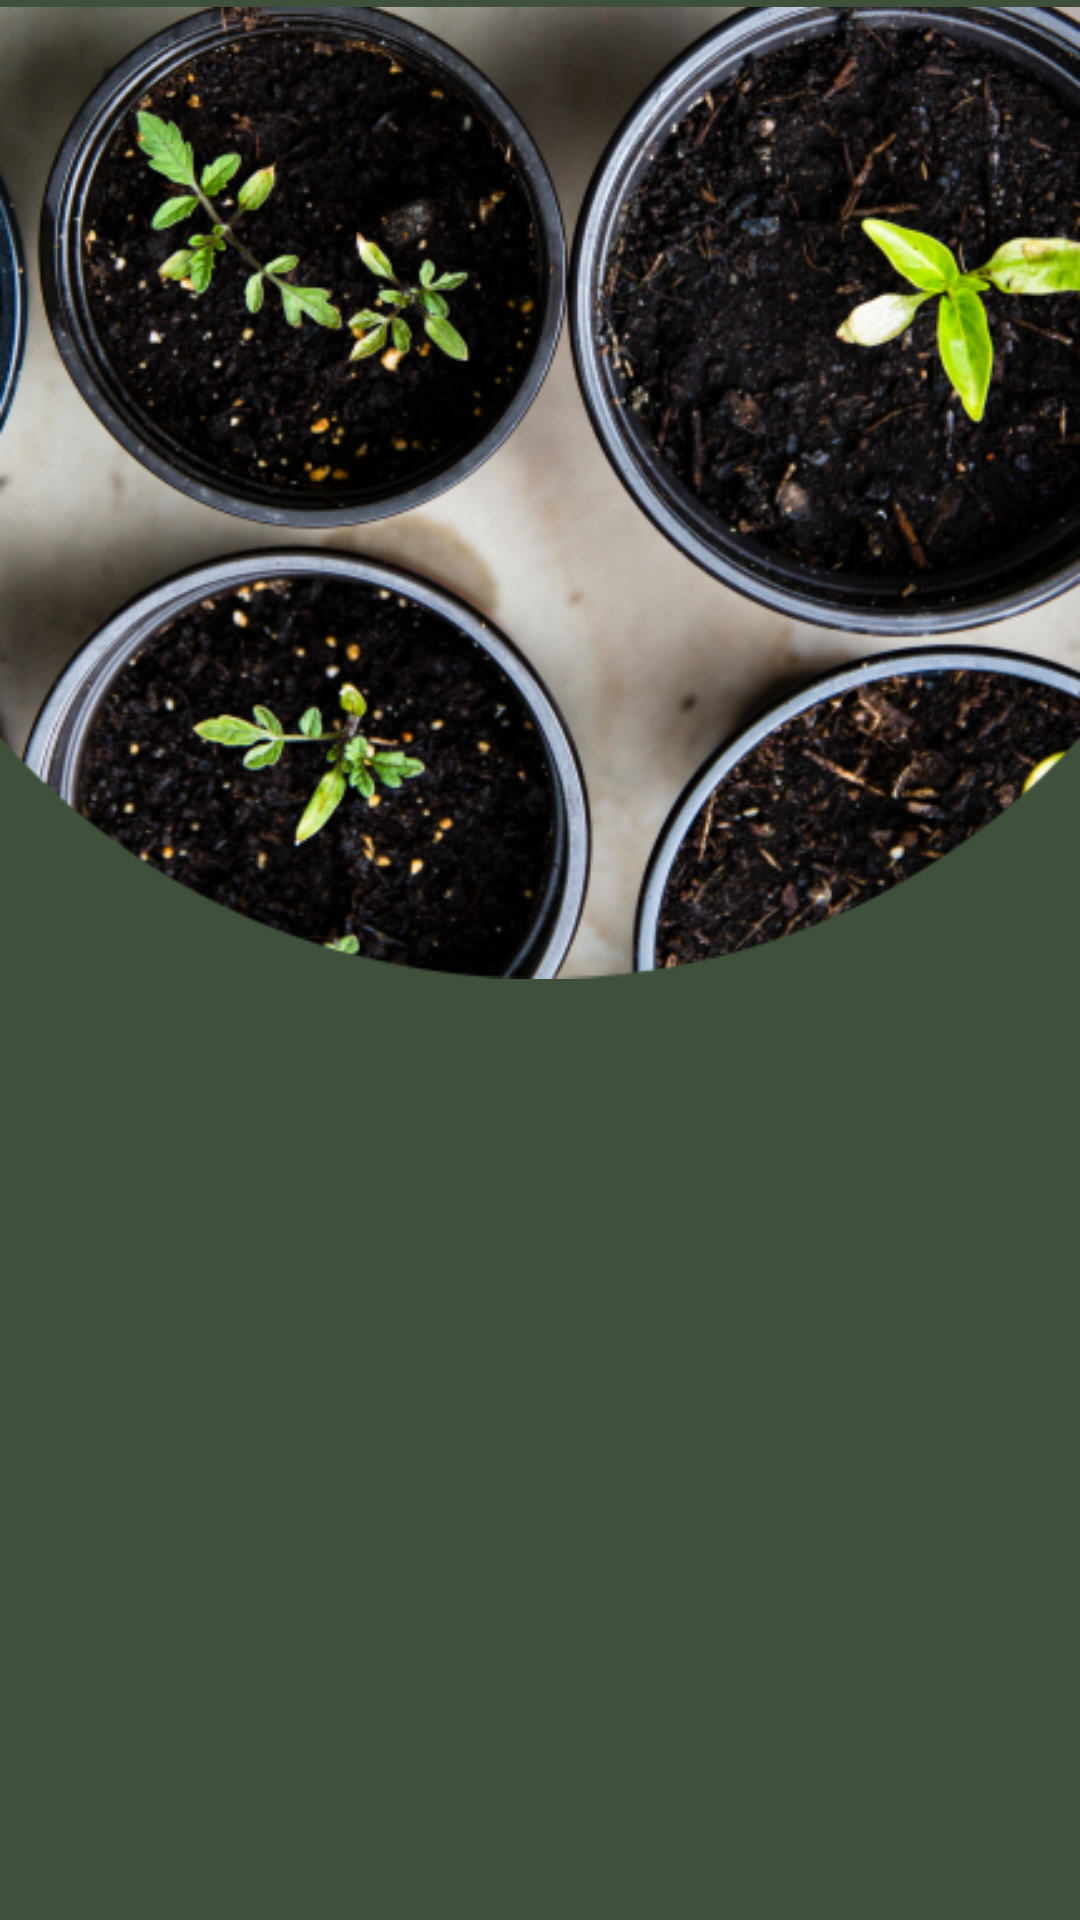

This screen was rendered from an Android layout file. Write that file and the resources it references.
<!-- AndroidManifest.xml: application theme Theme.Organeco -->
<!-- res/layout/activity_onboarding.xml -->
<?xml version="1.0" encoding="utf-8"?>
<androidx.constraintlayout.motion.widget.MotionLayout xmlns:android="http://schemas.android.com/apk/res/android"
    xmlns:app="http://schemas.android.com/apk/res-auto"
    xmlns:tools="http://schemas.android.com/tools"
    android:layout_width="match_parent"
    android:layout_height="match_parent"
    android:background="@color/green_700"
    app:layoutDescription="@xml/activity_onboarding_scene"
    tools:context=".view.activity.start.OnboardingActivity">

    <Button
        android:id="@+id/btnStarted"
        style="@style/textH4White"
        android:layout_width="0dp"
        android:layout_height="60dp"
        android:layout_marginStart="24dp"
        android:layout_marginEnd="24dp"
        android:alpha="0"
        android:background="@drawable/rounded_bg_button"
        android:text="@string/get_started"
        android:textAllCaps="false"
        app:layout_constraintBottom_toTopOf="@+id/menu2"
        app:layout_constraintEnd_toEndOf="parent"
        app:layout_constraintStart_toStartOf="parent" />

    <ImageView
        android:id="@+id/ivPlant1"
        android:layout_width="wrap_content"
        android:layout_height="wrap_content"
        android:layout_marginTop="-30dp"
        android:contentDescription="@string/background_plant"
        app:layout_constraintEnd_toEndOf="parent"
        app:layout_constraintHorizontal_bias="0.0"
        app:layout_constraintStart_toStartOf="parent"
        app:layout_constraintTop_toTopOf="parent"
        app:srcCompat="@drawable/img" />

    <ImageView
        android:id="@+id/logoMenu1"
        android:layout_width="0dp"
        android:layout_height="300dp"
        android:layout_marginStart="16dp"
        android:contentDescription="@string/logo_srp"
        android:src="@drawable/image1"
        app:layout_constraintBottom_toBottomOf="parent"
        app:layout_constraintStart_toEndOf="parent"
        app:layout_constraintTop_toTopOf="parent"
        app:layout_constraintVertical_bias="0.3" />

    <ImageView
        android:id="@+id/logoMenu2"
        android:layout_width="0dp"
        android:layout_height="300dp"
        android:contentDescription="@string/emission_gas"
        android:src="@drawable/image2"
        app:layout_constraintBottom_toBottomOf="parent"
        app:layout_constraintStart_toEndOf="parent"
        app:layout_constraintTop_toTopOf="parent"
        app:layout_constraintVertical_bias="0.3" />

    <ImageView
        android:id="@+id/logoMenu3"
        android:layout_width="0dp"
        android:layout_height="300dp"
        android:contentDescription="@string/friendly_fertilizer"
        android:src="@drawable/image3"
        app:layout_constraintBottom_toBottomOf="parent"
        app:layout_constraintStart_toEndOf="parent"
        app:layout_constraintTop_toTopOf="parent"
        app:layout_constraintVertical_bias="0.3" />

    <ImageView
        android:id="@+id/logoMenu4"
        android:layout_width="0dp"
        android:layout_height="300dp"
        android:contentDescription="@string/agricultural_practices"
        android:src="@drawable/image4"
        app:layout_constraintBottom_toBottomOf="parent"
        app:layout_constraintStart_toEndOf="parent"
        app:layout_constraintTop_toTopOf="parent"
        app:layout_constraintVertical_bias="0.3" />

    <TextView
        android:id="@+id/titleMenu1"
        style="@style/textH2White"
        android:layout_width="0dp"
        android:layout_height="wrap_content"
        android:layout_marginTop="16dp"
        android:gravity="center_horizontal"
        android:text="@string/title_menu_1"
        app:layout_constraintEnd_toEndOf="@+id/logoMenu1"
        app:layout_constraintStart_toStartOf="@+id/logoMenu1"
        app:layout_constraintTop_toBottomOf="@+id/logoMenu1" />

    <TextView
        android:id="@+id/descMenu1"
        style="@style/textRegular1White"
        android:layout_width="0dp"
        android:layout_height="wrap_content"
        android:layout_marginTop="8dp"
        android:fontFamily="sans-serif-condensed-light"
        android:gravity="center_horizontal"
        android:text="@string/desc_menu_1"
        app:layout_constraintEnd_toEndOf="@+id/titleMenu1"
        app:layout_constraintStart_toStartOf="@+id/titleMenu1"
        app:layout_constraintTop_toBottomOf="@+id/titleMenu1" />

    <TextView
        android:id="@+id/titleMenu2"
        style="@style/textH2White"
        android:layout_width="0dp"
        android:layout_height="wrap_content"
        android:layout_marginTop="16dp"
        android:gravity="center_horizontal"
        android:text="@string/title_menu_2"
        app:layout_constraintEnd_toEndOf="@+id/logoMenu2"
        app:layout_constraintStart_toStartOf="@+id/logoMenu2"
        app:layout_constraintTop_toBottomOf="@+id/logoMenu2" />

    <TextView
        android:id="@+id/descMenu2"
        style="@style/textRegular1White"
        android:layout_width="0dp"
        android:layout_height="wrap_content"
        android:layout_marginTop="8dp"
        android:fontFamily="sans-serif-condensed-light"
        android:gravity="center_horizontal"
        android:text="@string/desc_menu_2"
        app:layout_constraintEnd_toEndOf="@+id/titleMenu2"
        app:layout_constraintStart_toStartOf="@+id/titleMenu2"
        app:layout_constraintTop_toBottomOf="@+id/titleMenu2" />

    <TextView
        android:id="@+id/titleMenu3"
        style="@style/textH2White"
        android:layout_width="0dp"
        android:layout_height="wrap_content"
        android:layout_marginTop="16dp"
        android:gravity="center_horizontal"
        android:text="@string/title_menu_3"
        app:layout_constraintEnd_toEndOf="@+id/logoMenu3"
        app:layout_constraintStart_toStartOf="@+id/logoMenu3"
        app:layout_constraintTop_toBottomOf="@+id/logoMenu3" />

    <TextView
        android:id="@+id/descMenu3"
        style="@style/textRegular1White"
        android:layout_width="0dp"
        android:layout_height="wrap_content"
        android:layout_marginTop="8dp"
        android:fontFamily="sans-serif-condensed-light"
        android:gravity="center_horizontal"
        android:text="@string/desc_menu_3"
        app:layout_constraintEnd_toEndOf="@+id/titleMenu3"
        app:layout_constraintStart_toStartOf="@+id/titleMenu3"
        app:layout_constraintTop_toBottomOf="@+id/titleMenu3" />

    <TextView
        android:id="@+id/titleMenu4"
        style="@style/textH2White"
        android:layout_width="0dp"
        android:layout_height="wrap_content"
        android:layout_marginTop="16dp"
        android:gravity="center_horizontal"
        android:text="@string/title_menu_4"
        app:layout_constraintEnd_toEndOf="@+id/logoMenu4"
        app:layout_constraintStart_toStartOf="@+id/logoMenu4"
        app:layout_constraintTop_toBottomOf="@+id/logoMenu4" />

    <TextView
        android:id="@+id/descMenu4"
        style="@style/textRegular1White"
        android:layout_width="0dp"
        android:layout_height="wrap_content"
        android:layout_marginTop="8dp"
        android:fontFamily="sans-serif-condensed-light"
        android:gravity="center_horizontal"
        android:text="@string/desc_menu_4"
        app:layout_constraintEnd_toEndOf="@+id/titleMenu4"
        app:layout_constraintStart_toStartOf="@+id/titleMenu4"
        app:layout_constraintTop_toBottomOf="@+id/titleMenu4" />

    <androidx.appcompat.widget.AppCompatButton
        android:id="@+id/btnGuest"
        style="@style/textH4White"
        android:layout_width="0dp"
        android:layout_height="60dp"
        android:layout_marginStart="24dp"
        android:layout_marginEnd="24dp"
        android:alpha="0"
        android:background="@drawable/rounded_bg_button_three"
        android:text="@string/guest"
        android:textAllCaps="false"
        app:layout_constraintBottom_toTopOf="@+id/btnStarted"
        app:layout_constraintEnd_toEndOf="parent"
        app:layout_constraintStart_toStartOf="parent" />

    <androidx.constraintlayout.utils.widget.ImageFilterView
        android:id="@+id/menu1"
        android:layout_width="12dp"
        android:layout_height="12dp"
        android:layout_marginStart="32dp"
        app:altSrc="@drawable/ic_circle_full_24"
        app:layout_constraintEnd_toStartOf="@+id/menu2"
        app:layout_constraintHorizontal_bias="0.5"
        app:layout_constraintStart_toStartOf="parent"
        app:layout_constraintTop_toBottomOf="parent"
        app:srcCompat="@drawable/ic_circle_24"
        app:tint="@color/green_500" />

    <androidx.constraintlayout.utils.widget.ImageFilterView
        android:id="@+id/menu2"
        android:layout_width="12dp"
        android:layout_height="12dp"
        app:altSrc="@drawable/ic_circle_full_24"
        app:layout_constraintBottom_toBottomOf="@+id/menu1"
        app:layout_constraintEnd_toStartOf="@+id/menu3"
        app:layout_constraintHorizontal_bias="0.5"
        app:layout_constraintStart_toEndOf="@+id/menu1"
        app:layout_constraintTop_toTopOf="@+id/menu1"
        app:layout_constraintVertical_bias="0.0"
        app:srcCompat="@drawable/ic_circle_24"
        app:tint="@color/green_500" />


    <androidx.constraintlayout.utils.widget.ImageFilterView
        android:id="@+id/menu3"
        android:layout_width="12dp"
        android:layout_height="12dp"
        app:altSrc="@drawable/ic_circle_full_24"
        app:layout_constraintBottom_toBottomOf="@+id/menu2"
        app:layout_constraintEnd_toStartOf="@+id/menu4"
        app:layout_constraintHorizontal_bias="0.5"
        app:layout_constraintStart_toEndOf="@+id/menu2"
        app:layout_constraintTop_toTopOf="@+id/menu2"
        app:layout_constraintVertical_bias="0.0"
        app:srcCompat="@drawable/ic_circle_24"
        app:tint="@color/green_500" />

    <androidx.constraintlayout.utils.widget.ImageFilterView
        android:id="@+id/menu4"
        android:layout_width="12dp"
        android:layout_height="12dp"
        android:layout_marginEnd="32dp"
        app:altSrc="@drawable/ic_circle_full_24"
        app:layout_constraintBottom_toBottomOf="@+id/menu3"
        app:layout_constraintEnd_toEndOf="parent"
        app:layout_constraintStart_toEndOf="@+id/menu3"
        app:layout_constraintTop_toTopOf="@+id/menu3"
        app:layout_constraintVertical_bias="0.0"
        app:srcCompat="@drawable/ic_circle_24"
        app:tint="@color/green_500" />

</androidx.constraintlayout.motion.widget.MotionLayout>
<!-- resources referenced by this layout -->
<resources>
  <color name="green_500">#609966</color>
  <color name="green_700">#40513B</color>
  <!-- drawable image1: png bitmap (drawable, 28781 bytes) -->
  <!-- drawable image2: png bitmap (drawable, 30673 bytes) -->
  <!-- drawable image3: png bitmap (drawable, 36023 bytes) -->
  <!-- drawable image4: png bitmap (drawable, 27240 bytes) -->
  <!-- drawable img: png bitmap (drawable, 354177 bytes) -->
  <!-- drawable rounded_bg_button (drawable) -->
  <?xml version="1.0" encoding="utf-8"?>
  <shape xmlns:android="http://schemas.android.com/apk/res/android">
      <corners android:radius="10dp" />
      <solid android:color="@color/green_500" />
  </shape>
  <!-- drawable rounded_bg_button_three (drawable) -->
  <?xml version="1.0" encoding="utf-8"?>
  <shape xmlns:android="http://schemas.android.com/apk/res/android">
      <corners android:radius="10dp" />
      <solid android:color="@color/green_200" />
  </shape>
  <string name="agricultural_practices">Praktik Pertanian</string>
  <string name="background_plant">Background Tanaman</string>
  <string name="desc_menu_1">SRP (Sistem Rekomendasi Pupuk), adalah aplikasi inovatif untuk petani atau pengkebun, memberikan rekomendasi pupuk ramah lingkungan melalui analisis tanah dan panduan penggunaan pupuk organik.</string>
  <string name="desc_menu_2">Dapat membuat suatu metode atau teknik penggunaan pupuk organik yang tidak menghasilkan gas emisi yang merugikan lingkungan.</string>
  <string name="desc_menu_3">Aplikasi yang dirancang untuk membantu petani dan individu yang terlibat dalam pertanian dalam menggunakan pupuk yang ramah lingkungan.</string>
  <string name="desc_menu_4">"Ubah praktik pertanianmu dan perkebunanmu, kurangi dampak negatif, dan beralih ke pupuk ramah lingkungan dengan aplikasi ini!"</string>
  <string name="emission_gas">Emisi Gas</string>
  <string name="friendly_fertilizer">Pupuk Ramah Lingkungan</string>
  <string name="get_started">Memulai</string>
  <string name="guest">Tamu</string>
  <string name="logo_srp">Logo SRP</string>
  <string name="title_menu_1">SRP</string>
  <string name="title_menu_2">Emisi Gas Rumah Kaca</string>
  <string name="title_menu_3">Daur Ulang Kompos</string>
  <string name="title_menu_4">Optimalkan Praktik Pertanian Anda!"</string>
  <style name="textH2White" parent="latoBold">
          <item name="android:textColor">@color/gray_100</item>
          <item name="android:textSize">24sp</item>
      </style>
  <style name="textH4White" parent="latoBold">
          <item name="android:textColor">@color/gray_100</item>
          <item name="android:textSize">16sp</item>
      </style>
  <style name="textRegular1White" parent="latoRegular">
          <item name="android:textColor">@color/gray_100</item>
          <item name="android:textSize">16sp</item>
      </style>
  <style name="Theme.Organeco" parent="Theme.MaterialComponents.DayNight.DarkActionBar">
          
          <item name="colorPrimary">@color/green_500</item>
          <item name="colorPrimaryVariant">@color/green_700</item>
          <item name="colorOnPrimary">@color/gray_100</item>
          
          <item name="colorSecondary">@color/green_700</item>
          <item name="colorSecondaryVariant">@color/gray_500</item>
          <item name="colorOnSecondary">@color/gray_700</item>
          
          <item name="android:statusBarColor">?attr/colorPrimaryVariant</item>
          
      </style>
  <color name="green_200">#9DC08B</color>
  <style name="latoBold" parent="TextAppearance.AppCompat">
          <item name="android:fontFamily">@font/lato_bold</item>
      </style>
  <color name="gray_100">#FAFAFA</color>
  <style name="latoRegular" parent="TextAppearance.AppCompat">
          <item name="android:fontFamily">@font/lato_regular</item>
      </style>
  <color name="gray_500">#9E9E9E</color>
  <color name="gray_700">#212121</color>
</resources>
